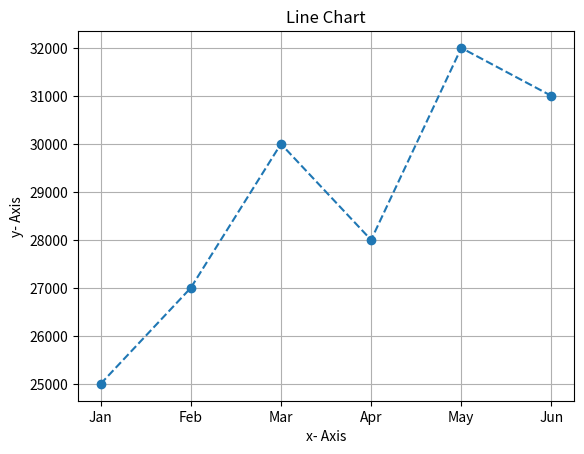

Reproduce this figure in Python.
"""Question: Given the following dataset of monthly sales:
months = ['Jan', 'Feb', 'Mar', 'Apr', 'May', 'Jun']
sales = [25000, 27000, 30000, 28000, 32000, 31000]
Plot a line chart of monthly sales using Matplotlib.
Using Seaborn, create a bar plot for the same dataset.
Customize the plots with title, x - axis label, y-axis label, and grid lines."""

import matplotlib.pyplot as plt


months = ['Jan', 'Feb', 'Mar', 'Apr', 'May', 'Jun']
sales = [25000, 27000, 30000, 28000, 32000, 31000]
plt.plot(months,sales, marker="o",linestyle="--")
plt.xlabel("x- Axis")
plt.ylabel("y- Axis")
plt.title("Line Chart")
plt.grid(True)
plt.show()
